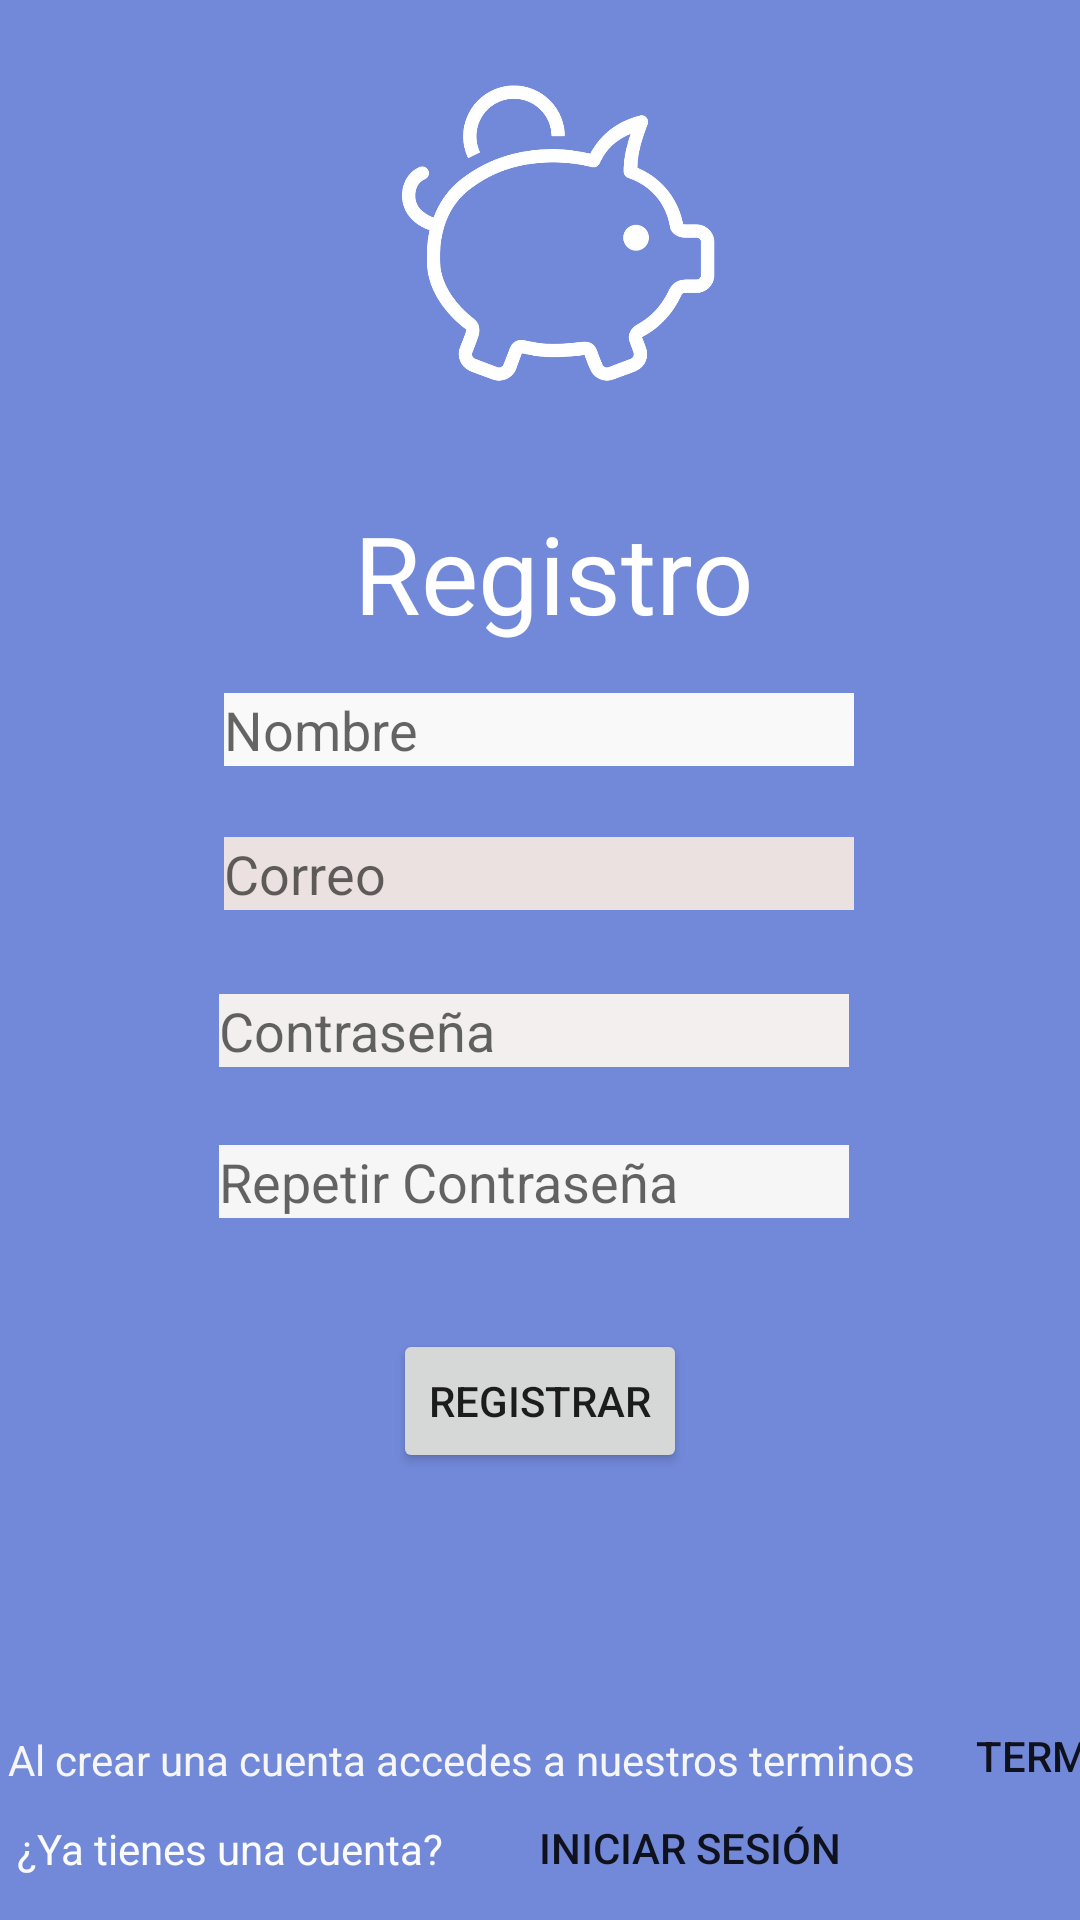

Produce the Android XML layout that renders to this screen, including the resource entries it uses.
<!-- AndroidManifest.xml: application theme Theme.PiggyBank -->
<!-- res/layout/fragment_register.xml -->
<?xml version="1.0" encoding="utf-8"?>
<FrameLayout xmlns:android="http://schemas.android.com/apk/res/android"
    xmlns:app="http://schemas.android.com/apk/res-auto"
    xmlns:tools="http://schemas.android.com/tools"
    android:layout_width="match_parent"
    android:layout_height="match_parent"
    tools:context=".Register">


    <androidx.constraintlayout.widget.ConstraintLayout
        android:id="@+id/constrain"
        android:layout_width="match_parent"
        android:layout_height="match_parent"
        android:background="#7289DA">


        <TextView
            android:id="@+id/registroText"
            android:layout_width="wrap_content"
            android:layout_height="wrap_content"
            android:text="Registro"
            android:textColor="#FFFFFF"
            android:textSize="36sp"
            app:layout_constraintBottom_toBottomOf="parent"
            app:layout_constraintEnd_toEndOf="parent"
            app:layout_constraintHorizontal_bias="0.521"
            app:layout_constraintStart_toStartOf="parent"
            app:layout_constraintTop_toBottomOf="@+id/imageView2"
            app:layout_constraintVertical_bias="0.066" />

        <EditText
            android:id="@+id/nombreUsuario"
            style="@style/Widget.AppCompat.AutoCompleteTextView"
            android:layout_width="wrap_content"
            android:layout_height="wrap_content"
            android:layout_marginTop="16dp"
            android:background="#FBFBFB"
            android:backgroundTint="#FAF9F9"
            android:ems="10"
            android:hint="Nombre"
            android:inputType="textPersonName"
            app:layout_constraintBottom_toBottomOf="parent"
            app:layout_constraintEnd_toEndOf="parent"
            app:layout_constraintHorizontal_bias="0.497"
            app:layout_constraintStart_toStartOf="parent"
            app:layout_constraintTop_toBottomOf="@+id/registroText"
            app:layout_constraintVertical_bias="0.0" />

        <EditText
            android:id="@+id/correo"
            android:layout_width="wrap_content"
            android:layout_height="wrap_content"
            android:layout_marginTop="19dp"
            android:background="#F6EFEF"
            android:backgroundTint="#ECE1E1"
            android:ems="10"
            android:hint="Correo"
            android:inputType="textEmailAddress"
            app:layout_constraintBottom_toBottomOf="parent"
            app:layout_constraintEnd_toEndOf="parent"
            app:layout_constraintHorizontal_bias="0.497"
            app:layout_constraintStart_toStartOf="parent"
            app:layout_constraintTop_toBottomOf="@+id/nombreUsuario"
            app:layout_constraintVertical_bias="0.014" />

        <EditText
            android:id="@+id/contrasena"
            android:layout_width="wrap_content"
            android:layout_height="wrap_content"
            android:layout_marginTop="28dp"
            android:background="#EDE5E5"
            android:backgroundTint="#F3EFEF"
            android:ems="10"
            android:hint="Contraseña"
            android:inputType="textPassword"
            app:layout_constraintBottom_toBottomOf="parent"
            app:layout_constraintEnd_toEndOf="parent"
            app:layout_constraintHorizontal_bias="0.487"
            app:layout_constraintStart_toStartOf="parent"
            app:layout_constraintTop_toBottomOf="@+id/correo"
            app:layout_constraintVertical_bias="0.0" />

        <EditText
            android:id="@+id/corroborarContrasena"
            android:layout_width="wrap_content"
            android:layout_height="wrap_content"
            android:layout_marginTop="24dp"
            android:background="#EFE7E7"
            android:backgroundTint="#F6F6F6"
            android:ems="10"
            android:hint="Repetir Contraseña"
            android:inputType="textPassword"
            app:layout_constraintBottom_toBottomOf="parent"
            app:layout_constraintEnd_toEndOf="parent"
            app:layout_constraintHorizontal_bias="0.487"
            app:layout_constraintStart_toStartOf="parent"
            app:layout_constraintTop_toBottomOf="@+id/contrasena"
            app:layout_constraintVertical_bias="0.009" />

        <TextView
            android:id="@+id/o"
            android:layout_width="wrap_content"
            android:layout_height="wrap_content"
            android:layout_marginBottom="152dp"
            android:text="ó"
            android:textSize="24sp"
            app:layout_constraintBottom_toBottomOf="parent"
            app:layout_constraintEnd_toEndOf="parent"
            app:layout_constraintHorizontal_bias="0.498"
            app:layout_constraintStart_toStartOf="parent"
            app:layout_constraintTop_toBottomOf="@+id/crearCuenta"
            app:layout_constraintVertical_bias="0.258" />

        <TextView
            android:id="@+id/textoTerminos"
            android:layout_width="wrap_content"
            android:layout_height="wrap_content"
            android:text="Al crear una cuenta accedes a nuestros terminos"
            android:textColor="#F6F6F6"
            app:layout_constraintBottom_toBottomOf="parent"
            app:layout_constraintEnd_toEndOf="parent"
            app:layout_constraintHorizontal_bias="0.047"
            app:layout_constraintStart_toStartOf="parent"
            app:layout_constraintTop_toTopOf="parent"
            app:layout_constraintVertical_bias="0.929" />

        <TextView
            android:id="@+id/yaCuenta"
            android:layout_width="wrap_content"
            android:layout_height="wrap_content"
            android:text="¿Ya tienes una cuenta?"
            android:textColor="#FBFBFB"
            app:layout_constraintBottom_toBottomOf="parent"
            app:layout_constraintEnd_toEndOf="parent"
            app:layout_constraintHorizontal_bias="0.026"
            app:layout_constraintStart_toStartOf="parent"
            app:layout_constraintTop_toTopOf="parent"
            app:layout_constraintVertical_bias="0.977" />

        <Button
            android:id="@+id/terminos"
            style="@style/Widget.AppCompat.Button.Borderless"
            android:layout_width="wrap_content"
            android:layout_height="wrap_content"
            android:layout_marginStart="8dp"
            android:text="Terminos"
            app:layout_constraintBottom_toBottomOf="parent"
            app:layout_constraintStart_toEndOf="@+id/textoTerminos"
            app:layout_constraintTop_toTopOf="parent"
            app:layout_constraintVertical_bias="0.948" />

        <Button
            android:id="@+id/tieneSesion"
            style="@style/Widget.AppCompat.Button.Borderless"
            android:layout_width="wrap_content"
            android:layout_height="wrap_content"
            android:layout_marginStart="9dp"
            android:text="Iniciar sesión"
            app:layout_constraintBottom_toBottomOf="parent"
            app:layout_constraintEnd_toEndOf="parent"
            app:layout_constraintHorizontal_bias="0.141"
            app:layout_constraintStart_toEndOf="@+id/yaCuenta"
            app:layout_constraintTop_toTopOf="parent"
            app:layout_constraintVertical_bias="1.0" />

        <ImageView
            android:id="@+id/imageView2"
            android:layout_width="129dp"
            android:layout_height="114dp"
            android:src="@drawable/piggy_white"
            app:layout_constraintBottom_toBottomOf="parent"
            app:layout_constraintEnd_toEndOf="parent"
            app:layout_constraintHorizontal_bias="0.528"
            app:layout_constraintStart_toStartOf="parent"
            app:layout_constraintTop_toTopOf="parent"
            app:layout_constraintVertical_bias="0.043" />

        <Button
            android:id="@+id/crearCuenta"
            android:layout_width="wrap_content"
            android:layout_height="wrap_content"
            android:text="Registrar"
            app:layout_constraintBottom_toBottomOf="parent"
            app:layout_constraintEnd_toEndOf="parent"
            app:layout_constraintStart_toStartOf="parent"
            app:layout_constraintTop_toBottomOf="@+id/corroborarContrasena"
            app:layout_constraintVertical_bias="0.199" />



    </androidx.constraintlayout.widget.ConstraintLayout>
</FrameLayout>
<!-- resources referenced by this layout -->
<resources>
  <!-- drawable piggy_white: png bitmap (drawable, 85728 bytes) -->
  <style name="Theme.PiggyBank" parent="Theme.MaterialComponents.DayNight.DarkActionBar">
          
          <item name="colorPrimary">#99aab5</item>
          <item name="colorPrimaryVariant">#2c2f33</item>
          <item name="colorOnPrimary">@color/white</item>
          
          <item name="colorSecondary">@color/teal_200</item>
          <item name="colorSecondaryVariant">@color/teal_700</item>
          <item name="colorOnSecondary">@color/black</item>
          
          <item name="android:statusBarColor" tools:targetApi="l">?attr/colorPrimaryVariant</item>
          
      </style>
  <color name="white">#FFFFFFFF</color>
  <color name="teal_200">#FF03DAC5</color>
  <color name="teal_700">#FF018786</color>
  <color name="black">#FF000000</color>
</resources>
